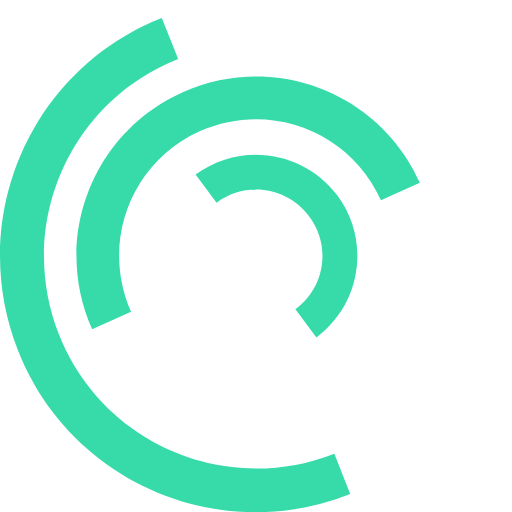
t = 0.00 s
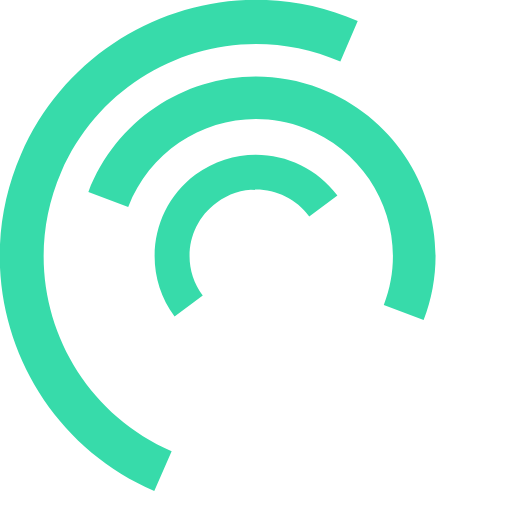
t = 0.25 s
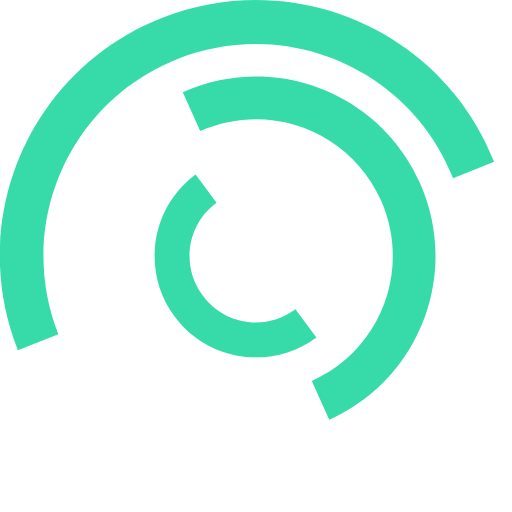
t = 0.50 s
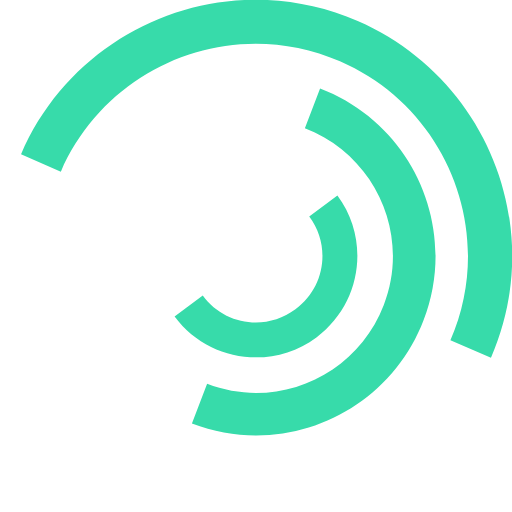
t = 0.75 s
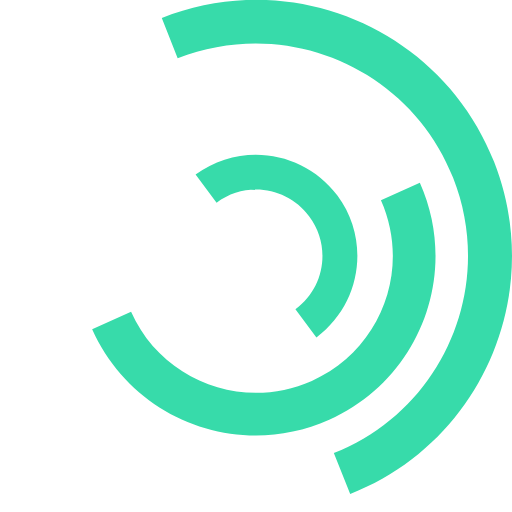
t = 1.00 s
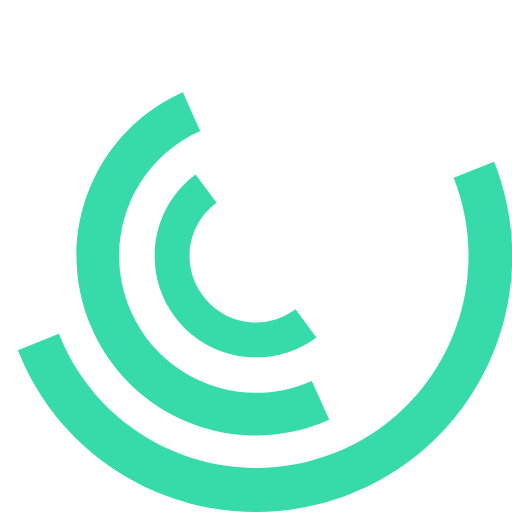
t = 1.50 s

The animated SVG that drew these frames (rendered in a browser with its animation timeline set to each time). Animation: 3 SMIL elements (animateTransform=3); one cycle of 2.00 s, repeats indefinitely.

<svg width="38" height="38" version="1.1" id="L7" xmlns="http://www.w3.org/2000/svg" xmlns:xlink="http://www.w3.org/1999/xlink" x="0px" y="0px"
  viewBox="0 0 100 100" enable-background="new 0 0 100 100" xml:space="preserve">
 <path fill="#37dbaa" d="M31.6,3.5C5.9,13.6-6.6,42.7,3.5,68.4c10.1,25.7,39.2,38.3,64.9,28.1l-3.1-7.9c-21.3,8.4-45.4-2-53.8-23.3
  c-8.4-21.3,2-45.4,23.3-53.8L31.6,3.5z">
      <animateTransform 
         attributeName="transform" 
         attributeType="XML" 
         type="rotate"
         dur="2s" 
         from="0 50 50"
         to="360 50 50" 
         repeatCount="indefinite" />
  </path>
 <path fill="#37dbaa" d="M42.3,39.6c5.7-4.3,13.9-3.1,18.1,2.7c4.3,5.7,3.1,13.9-2.7,18.1l4.1,5.5c8.8-6.5,10.6-19,4.1-27.7
  c-6.5-8.8-19-10.6-27.7-4.1L42.3,39.6z">
      <animateTransform 
         attributeName="transform" 
         attributeType="XML" 
         type="rotate"
         dur="1s" 
         from="0 50 50"
         to="-360 50 50" 
         repeatCount="indefinite" />
  </path>
 <path fill="#37dbaa" d="M82,35.7C74.1,18,53.4,10.1,35.7,18S10.1,46.6,18,64.3l7.6-3.4c-6-13.5,0-29.3,13.5-35.3s29.3,0,35.3,13.5
  L82,35.7z">
      <animateTransform 
         attributeName="transform" 
         attributeType="XML" 
         type="rotate"
         dur="2s" 
         from="0 50 50"
         to="360 50 50" 
         repeatCount="indefinite" />
  </path>
</svg>
